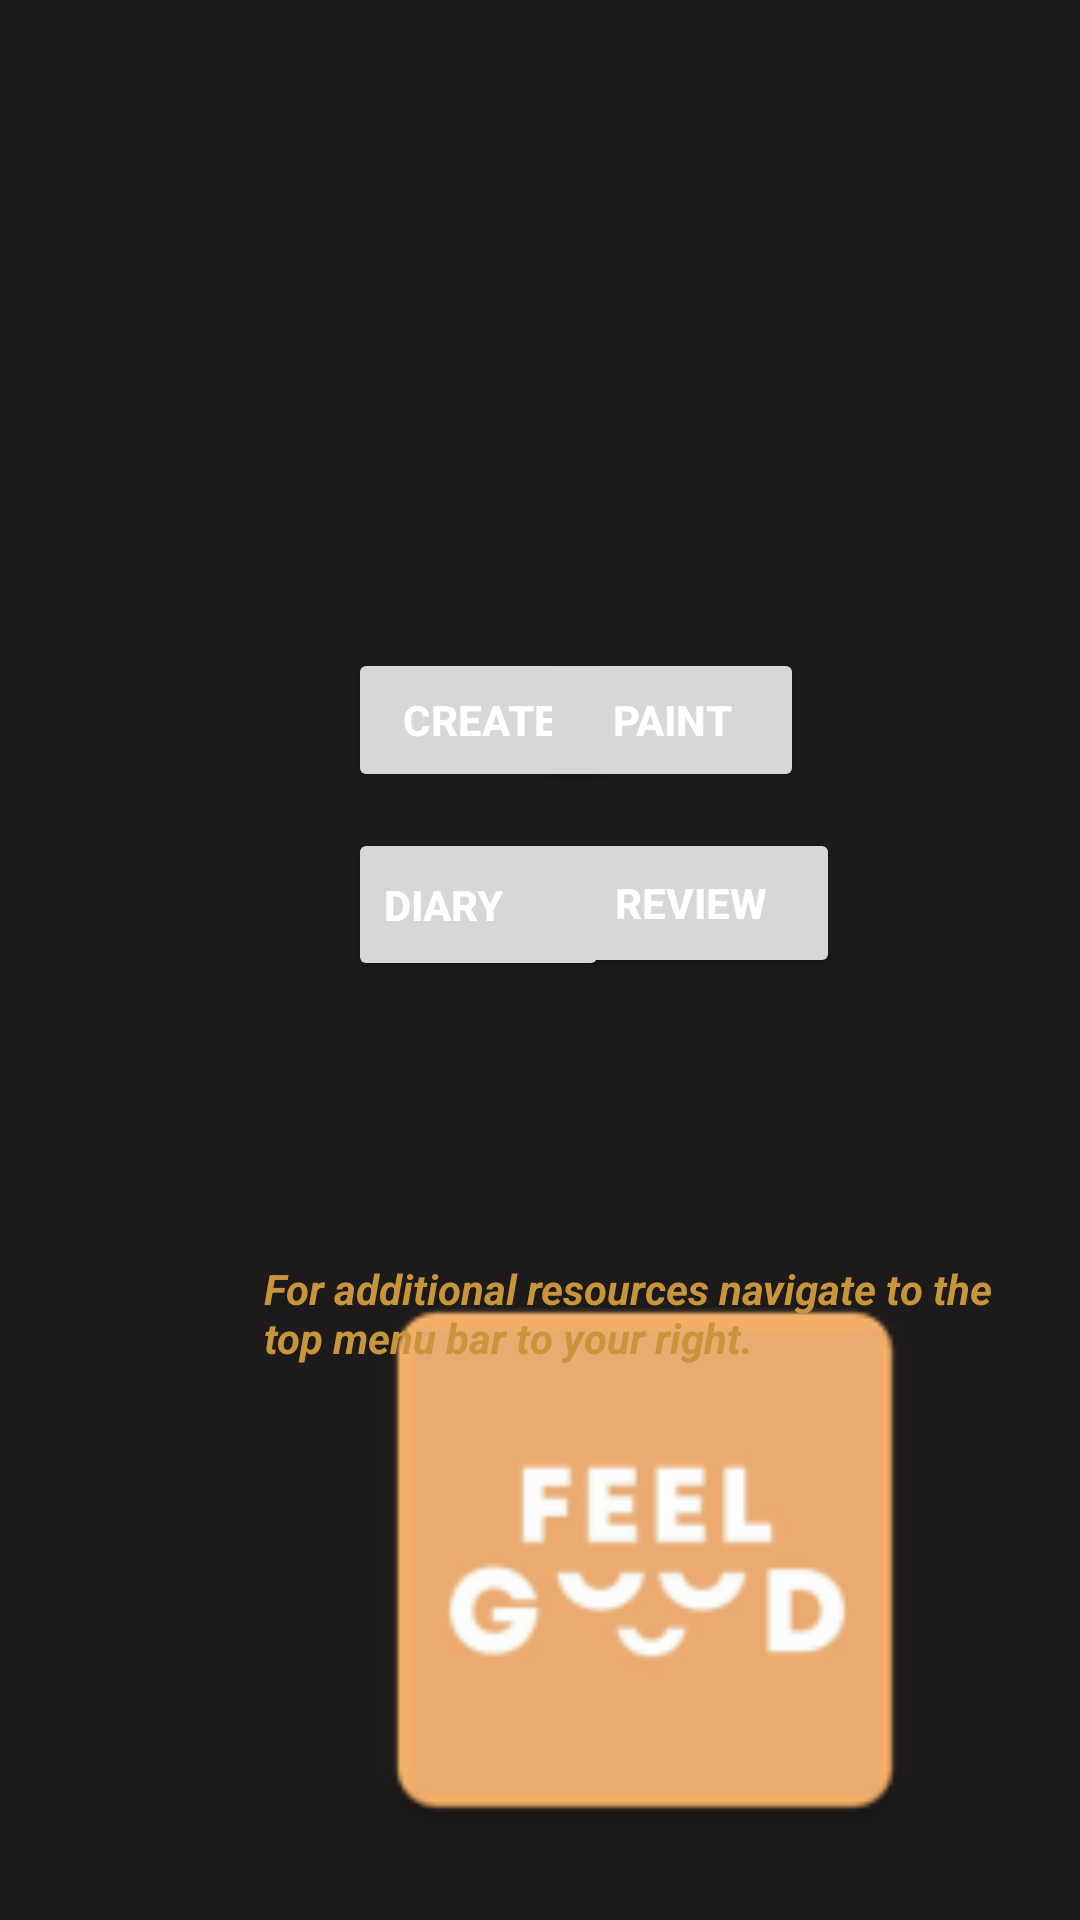

Write the Android layout XML for this screen, with the resource values it uses.
<!-- AndroidManifest.xml: application theme Theme.FeelGood -->
<!-- res/layout/fragment_home.xml -->
<?xml version="1.0" encoding="utf-8"?>
<androidx.constraintlayout.widget.ConstraintLayout xmlns:android="http://schemas.android.com/apk/res/android"
    xmlns:app="http://schemas.android.com/apk/res-auto"
    xmlns:tools="http://schemas.android.com/tools"
    android:layout_width="match_parent"
    android:layout_height="match_parent"
    android:background="#1C1A1A"
    tools:context=".ui.home.HomeFragment">


    <ImageView
        android:id="@+id/imageView"
        android:layout_width="318dp"
        android:layout_height="216dp"
        android:layout_marginStart="56dp"
        android:layout_marginBottom="16dp"
        android:contentDescription="@string/nav_header_desc"
        android:paddingTop="@dimen/nav_header_vertical_spacing"
        app:layout_constraintBottom_toBottomOf="parent"
        app:layout_constraintStart_toStartOf="parent"
        app:srcCompat="@mipmap/feelgood" />

    <TextView
        android:id="@+id/text_Home"
        android:layout_width="match_parent"
        android:layout_height="wrap_content"
        android:layout_marginStart="8dp"
        android:layout_marginTop="8dp"
        android:layout_marginEnd="8dp"
        android:textAlignment="center"
        android:textColor="#F3ECEC"
        android:textSize="20sp"
        app:layout_constraintBottom_toBottomOf="parent"
        app:layout_constraintEnd_toEndOf="parent"
        app:layout_constraintHorizontal_bias="0.0"
        app:layout_constraintStart_toStartOf="parent"
        app:layout_constraintTop_toTopOf="parent"
        app:layout_constraintVertical_bias="0.117" />

    <Button
        android:id="@+id/button2"
        android:layout_width="wrap_content"
        android:layout_height="wrap_content"
        android:layout_marginStart="116dp"
        android:layout_marginTop="216dp"
        android:onClick="create"
        android:text="@string/b1hom"
        android:textColor="#FFFFFF"
        android:textStyle="bold"
        app:layout_constraintStart_toStartOf="parent"
        app:layout_constraintTop_toTopOf="parent" />

    <Button
        android:id="@+id/button3"
        android:layout_width="wrap_content"
        android:layout_height="wrap_content"
        android:layout_marginTop="216dp"
        android:layout_marginEnd="92dp"
        android:onClick="paint"
        android:text="@string/b2hom"
        android:textColor="#FFFFFF"
        android:textStyle="bold"
        app:layout_constraintEnd_toEndOf="parent"
        app:layout_constraintTop_toTopOf="parent" />

    <Button
        android:id="@+id/button4"
        android:layout_width="87dp"
        android:layout_height="51dp"
        android:layout_marginStart="116dp"
        android:layout_marginTop="276dp"
        android:onClick="diary"
        android:text="@string/b3hom"
        android:textAlignment="viewStart"
        android:textColor="#FFFFFF"
        android:textStyle="bold"
        app:layout_constraintStart_toStartOf="parent"
        app:layout_constraintTop_toTopOf="parent" />

    <Button
        android:id="@+id/button5"
        android:layout_width="99dp"
        android:layout_height="50dp"
        android:layout_marginTop="276dp"
        android:layout_marginEnd="80dp"
        android:onClick="review"
        android:text="@string/b4hom"
        android:textColor="#FFFFFF"
        android:textStyle="bold"
        app:layout_constraintEnd_toEndOf="parent"
        app:layout_constraintTop_toTopOf="parent" />

    <TextView
        android:id="@+id/textView16"
        android:layout_width="258dp"
        android:layout_height="75dp"
        android:layout_marginStart="88dp"
        android:layout_marginTop="420dp"
        android:text="@string/txthom"
        android:textColor="#C8953A"
        android:textSize="14sp"
        android:textStyle="bold|italic"
        app:layout_constraintStart_toStartOf="parent"
        app:layout_constraintTop_toTopOf="parent" />


</androidx.constraintlayout.widget.ConstraintLayout>
<!-- resources referenced by this layout -->
<resources>
  <dimen name="nav_header_vertical_spacing">8dp</dimen>
  <!-- mipmap feelgood: png bitmap (drawable, 2390 bytes) -->
  <string name="b1hom">create</string>
  <string name="b2hom">paint</string>
  <string name="b3hom">diary</string>
  <string name="b4hom">review</string>
  <string name="nav_header_desc">Navigation header</string>
  <string name="txthom">For additional resources navigate to the top menu bar to your right.</string>
  <style name="Theme.FeelGood" parent="Theme.MaterialComponents.DayNight.NoActionBar">
          
          <item name="colorPrimary">@color/black</item>
          <item name="colorPrimaryVariant">@color/black</item>
          <item name="colorOnPrimary">@color/black</item>
          
          <item name="colorSecondary">@color/black</item>
          <item name="colorSecondaryVariant">@color/black2</item>
          <item name="colorOnSecondary">@color/black</item>
          
          <item name="android:statusBarColor" tools:targetApi="l">?attr/colorPrimaryVariant</item>
          
      </style>
  <color name="black">#FF000000</color>
  <color name="black2">#2C2A2A</color>
</resources>
